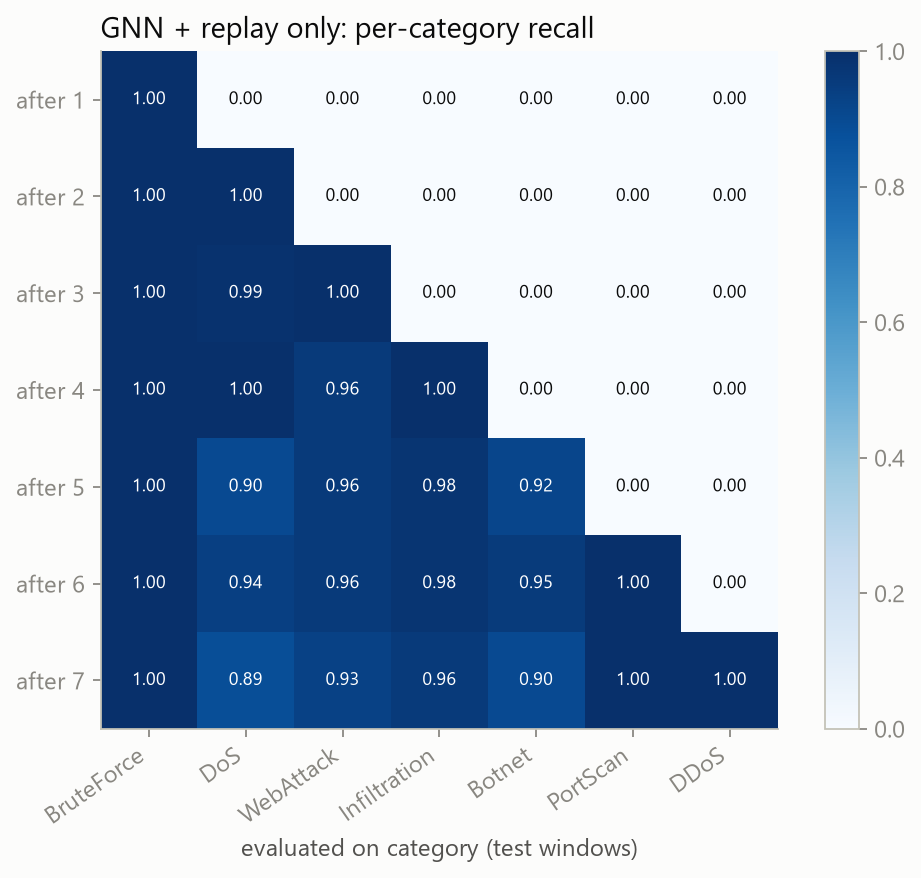

The file beside this chart, header and first rows:
, task0_BruteForce, task1_DoS, task2_WebAttack, task3_Infiltration, task4_Botnet, task5_PortScan, task6_DDoS
after_task0, 1.0, 0.0, 0.0, 0.0, 0.0, 0.0, 0.0
after_task1, 1.0, 0.9994, 0.0, 0.0, 0.0, 0.0, 0.0
after_task2, 1.0, 0.9914, 1.0, 0.0, 0.0, 0.0, 0.0
after_task3, 1.0, 0.9996, 0.9583, 0.9994, 0.0, 0.0, 0.0
after_task4, 1.0, 0.8995, 0.9583, 0.9779, 0.9178, 0.0, 0.0
after_task5, 1.0, 0.939, 0.9583, 0.9795, 0.9543, 1, 0.0
after_task6, 1.0, 0.886, 0.9306, 0.9576, 0.8995, 0.9999, 1.0
